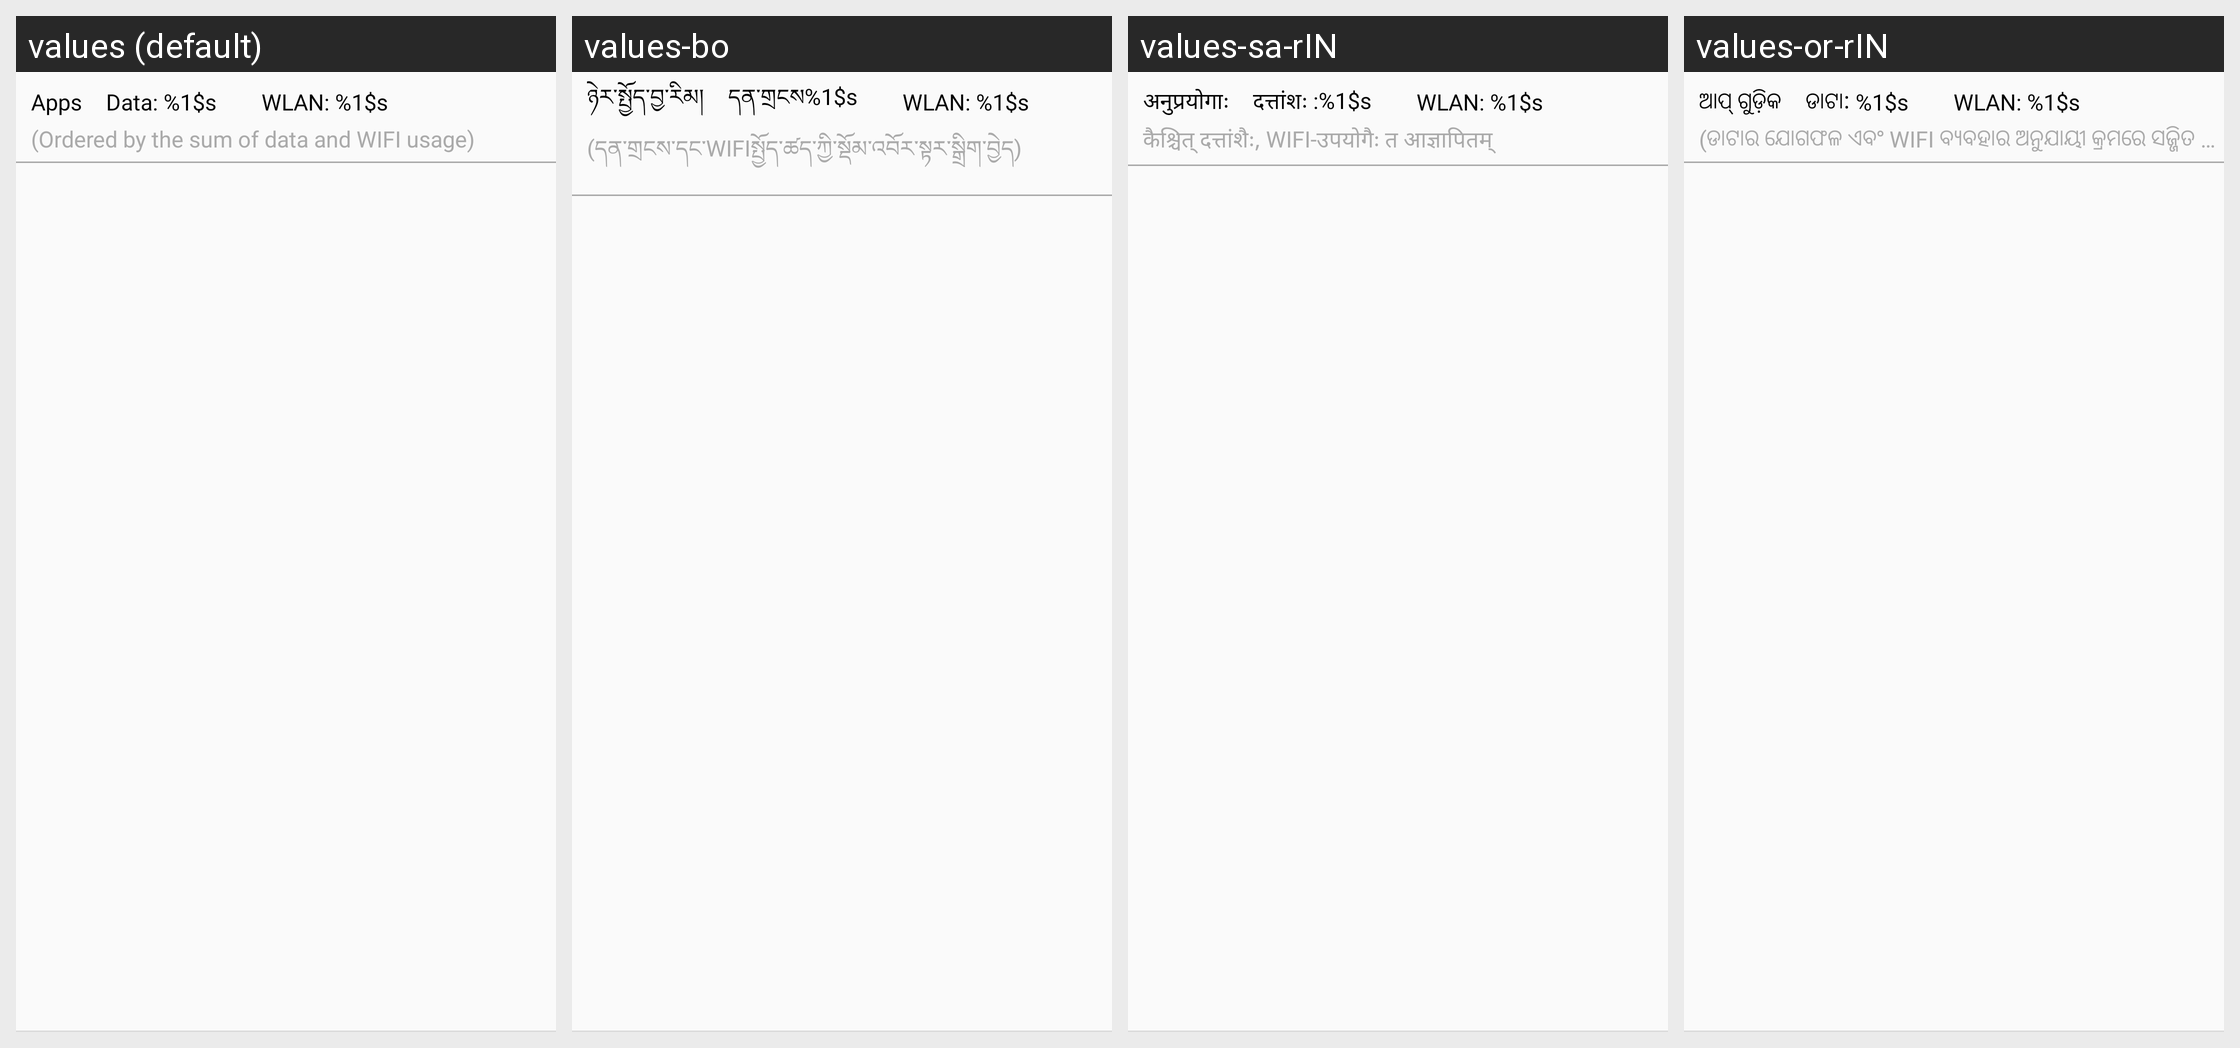

Locale-by-locale string values for the Android screen shown in this grid:
Android screen res/layout/app_flow_single.xml rendered under 4 locales, left to right: values (default), values-bo, values-sa-rIN, values-or-rIN. Device: Nexus 5 (rendered at 1080×1920; each locale shown at half size, 540×960, under a caption strip naming it); theme CustomTheme.
Other locales in the repository, not shown: values-as, values-bn-rBD, values-brx-rIN, values-doi-rIN, values-gu-rIN, values-hi, values-kn-rIN, values-kok-rIN, values-ks-rIN, values-mai-rIN, values-ml-rIN, values-mni-rIN, values-mr-rIN, values-ne-rNP, values-pa-rIN, values-sat-rIN, values-sd-rIN, values-ta-rIN, values-te-rIN, values-ug, values-ur-rPK, values-zh-rCN, values-zh-rTW.
Strings drawn on this screen, with the default value and each locale's value (text and hints the layout hard-codes, and strings that could not be matched under every locale, appear in the picture but are not listed):

network_control_head
  values: Apps
  values-bo: ཉེར་སྤྱོད་བྱ་རིམ།
  values-sa-rIN: अनुप्रयोगाः
  values-or-rIN: ଆପ୍ ଗୁଡ଼ିକ

data_flow_data
  values: Data: %1$s
  values-bo: དན་གྲངས%1$s
  values-sa-rIN: दत्तांशः :%1$s
  values-or-rIN: ଡାଟା: %1$s

data_flow_wifi
  values: WLAN: %1$s
  values-bo: WLAN: %1$s  [not translated; the default value is used]
  values-sa-rIN: WLAN: %1$s  [not translated; the default value is used]
  values-or-rIN: WLAN: %1$s  [not translated; the default value is used]

network_order_des
  values: (Ordered by the sum of data and WIFI usage)
  values-bo: (དན་གྲངས་དང་WIFIསྤྱོད་ཚད་ཀྱི་སྡོམ་འབོར་སྟར་སྒྲིག་བྱེད)
  values-sa-rIN: कैश्चित् दत्तांशैः, WIFI-उपयोगैः त आज्ञापितम्
  values-or-rIN: (ଡାଟାର ଯୋଗଫଳ ଏବଂ WIFI ବ୍ୟବହାର ଅନୁଯାୟୀ କ୍ରମରେ ସଜ୍ଜିତ ହୋଇଛି)
